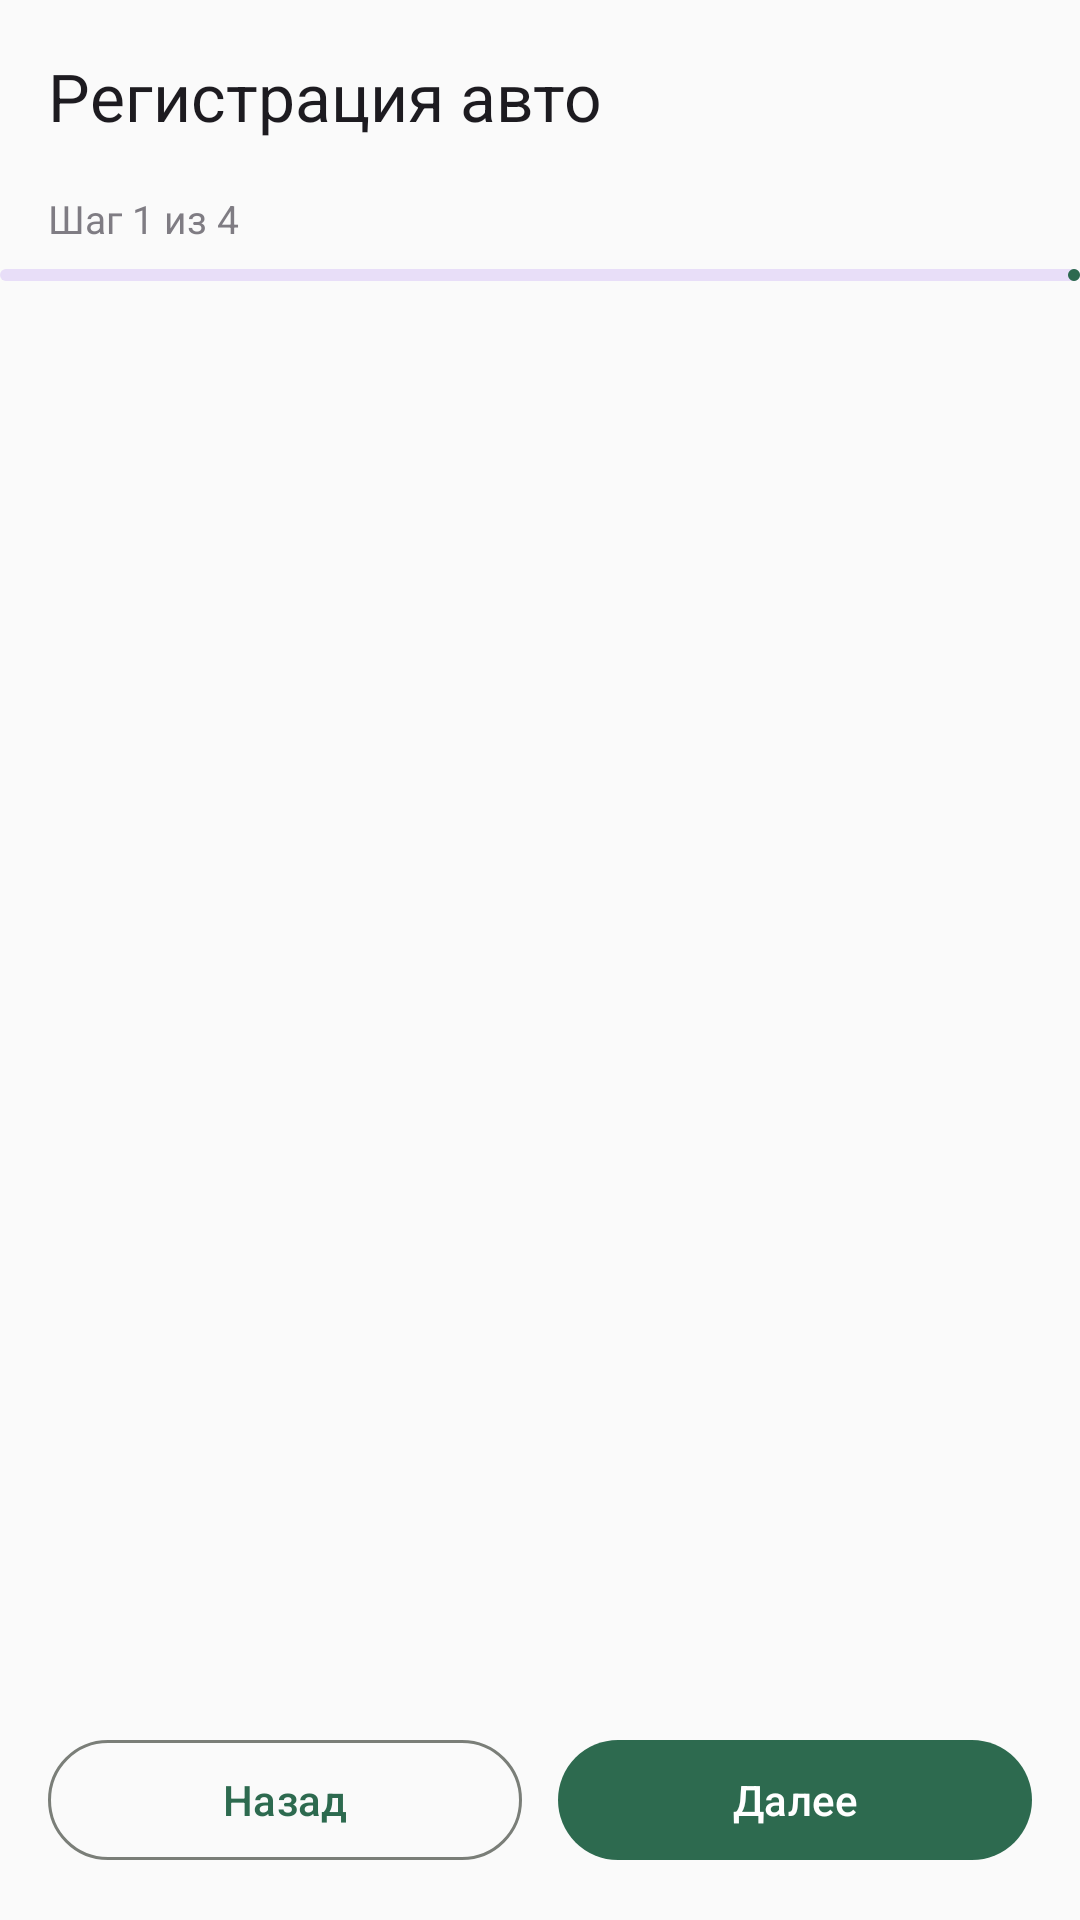

Write the Android layout XML for this screen, with the resource values it uses.
<!-- AndroidManifest.xml: application theme Theme.AutoSense -->
<!-- res/layout/activity_onboarding.xml -->
<?xml version="1.0" encoding="utf-8"?>
<LinearLayout
    xmlns:android="http://schemas.android.com/apk/res/android"
    xmlns:app="http://schemas.android.com/apk/res-auto"
    android:layout_width="match_parent"
    android:layout_height="match_parent"
    android:orientation="vertical"
    android:background="?android:attr/colorBackground">

    <com.google.android.material.appbar.MaterialToolbar
        android:id="@+id/toolbar"
        android:layout_width="match_parent"
        android:layout_height="?attr/actionBarSize"
        app:title="Регистрация авто" />

    <TextView
        android:id="@+id/tvStep"
        android:layout_width="match_parent"
        android:layout_height="wrap_content"
        android:paddingHorizontal="16dp"
        android:paddingBottom="8dp"
        android:text="Шаг 1 из 4"
        android:textSize="13sp"
        android:alpha="0.7" />

    <com.google.android.material.progressindicator.LinearProgressIndicator
        android:id="@+id/progressIndicator"
        android:layout_width="match_parent"
        android:layout_height="wrap_content"
        android:max="4"
        android:progress="1"
        app:indicatorColor="?attr/colorPrimary" />

    <FrameLayout
        android:id="@+id/fragmentContainer"
        android:layout_width="match_parent"
        android:layout_height="0dp"
        android:layout_weight="1" />

    <LinearLayout
        android:layout_width="match_parent"
        android:layout_height="wrap_content"
        android:orientation="horizontal"
        android:padding="16dp">

        <com.google.android.material.button.MaterialButton
            android:id="@+id/btnBack"
            style="@style/Widget.Material3.Button.OutlinedButton"
            android:layout_width="0dp"
            android:layout_height="wrap_content"
            android:layout_weight="1"
            android:text="Назад" />

        <com.google.android.material.button.MaterialButton
            android:id="@+id/btnNext"
            android:layout_width="0dp"
            android:layout_height="wrap_content"
            android:layout_marginStart="12dp"
            android:layout_weight="1"
            android:text="Далее" />

    </LinearLayout>

</LinearLayout>
<!-- resources referenced by this layout -->
<resources>
  <style name="Theme.AutoSense" parent="Theme.Material3.DayNight.NoActionBar">
          <item name="colorPrimary">@color/primary</item>
          <item name="colorOnPrimary">@color/on_primary</item>
          <item name="colorPrimaryContainer">@color/primary_container</item>
          <item name="colorOnPrimaryContainer">@color/on_primary_container</item>
  
          <item name="colorSecondary">@color/secondary</item>
          <item name="colorOnSecondary">@color/on_secondary</item>
  
          <item name="android:colorBackground">@color/background</item>
          <item name="colorOnBackground">@color/on_background</item>
          <item name="colorSurface">@color/surface</item>
          <item name="colorOnSurface">@color/on_surface</item>
          <item name="colorSurfaceVariant">@color/surface_variant</item>
          <item name="colorOnSurfaceVariant">@color/on_surface_variant</item>
          <item name="colorOutline">@color/outline</item>
  
          <item name="colorError">@color/error</item>
          <item name="colorOnError">@color/on_error</item>
  
          <item name="android:statusBarColor">@color/surface</item>
          <item name="android:windowLightStatusBar" tools:targetApi="m">true</item>
  
          <item name="android:windowActivityTransitions">true</item>
  
          
          <item name="materialAlertDialogTheme">@style/ThemeOverlay.AutoSense.MaterialAlertDialog</item>
      </style>
  <color name="primary">#2D6A4F</color>
  <color name="on_primary">#FFFFFF</color>
  <color name="primary_container">#A8D5BA</color>
  <color name="on_primary_container">#00210F</color>
  <color name="secondary">#4A7862</color>
  <color name="on_secondary">#FFFFFF</color>
  <color name="background">#FAFAFA</color>
  <color name="on_background">#1A1A1A</color>
  <color name="surface">#FFFFFF</color>
  <color name="on_surface">#1A1A1A</color>
  <color name="surface_variant">#E8EAE8</color>
  <color name="on_surface_variant">#44474A</color>
  <color name="outline">#7A7E78</color>
  <color name="error">#B00020</color>
  <color name="on_error">#FFFFFF</color>
  <style name="ThemeOverlay.AutoSense.MaterialAlertDialog" parent="ThemeOverlay.Material3.MaterialAlertDialog">
          <item name="colorPrimary">@color/primary</item>
          <item name="colorSurface">@color/surface</item>
          <item name="colorOnSurface">@color/on_surface</item>
          <item name="colorSurfaceVariant">@color/surface_variant</item>
          <item name="colorOnSurfaceVariant">@color/on_surface_variant</item>
          <item name="colorError">@color/error</item>
          <item name="alertDialogStyle">@style/MaterialAlertDialog.AutoSense</item>
      </style>
  <style name="MaterialAlertDialog.AutoSense" parent="MaterialAlertDialog.Material3">
          <item name="shapeAppearance">@style/ShapeAppearance.AutoSense.Dialog</item>
          <item name="backgroundTint">@color/surface</item>
      </style>
  <style name="ShapeAppearance.AutoSense.Dialog" parent="ShapeAppearance.Material3.LargeComponent">
          <item name="cornerFamily">rounded</item>
          <item name="cornerSize">24dp</item>
      </style>
</resources>
